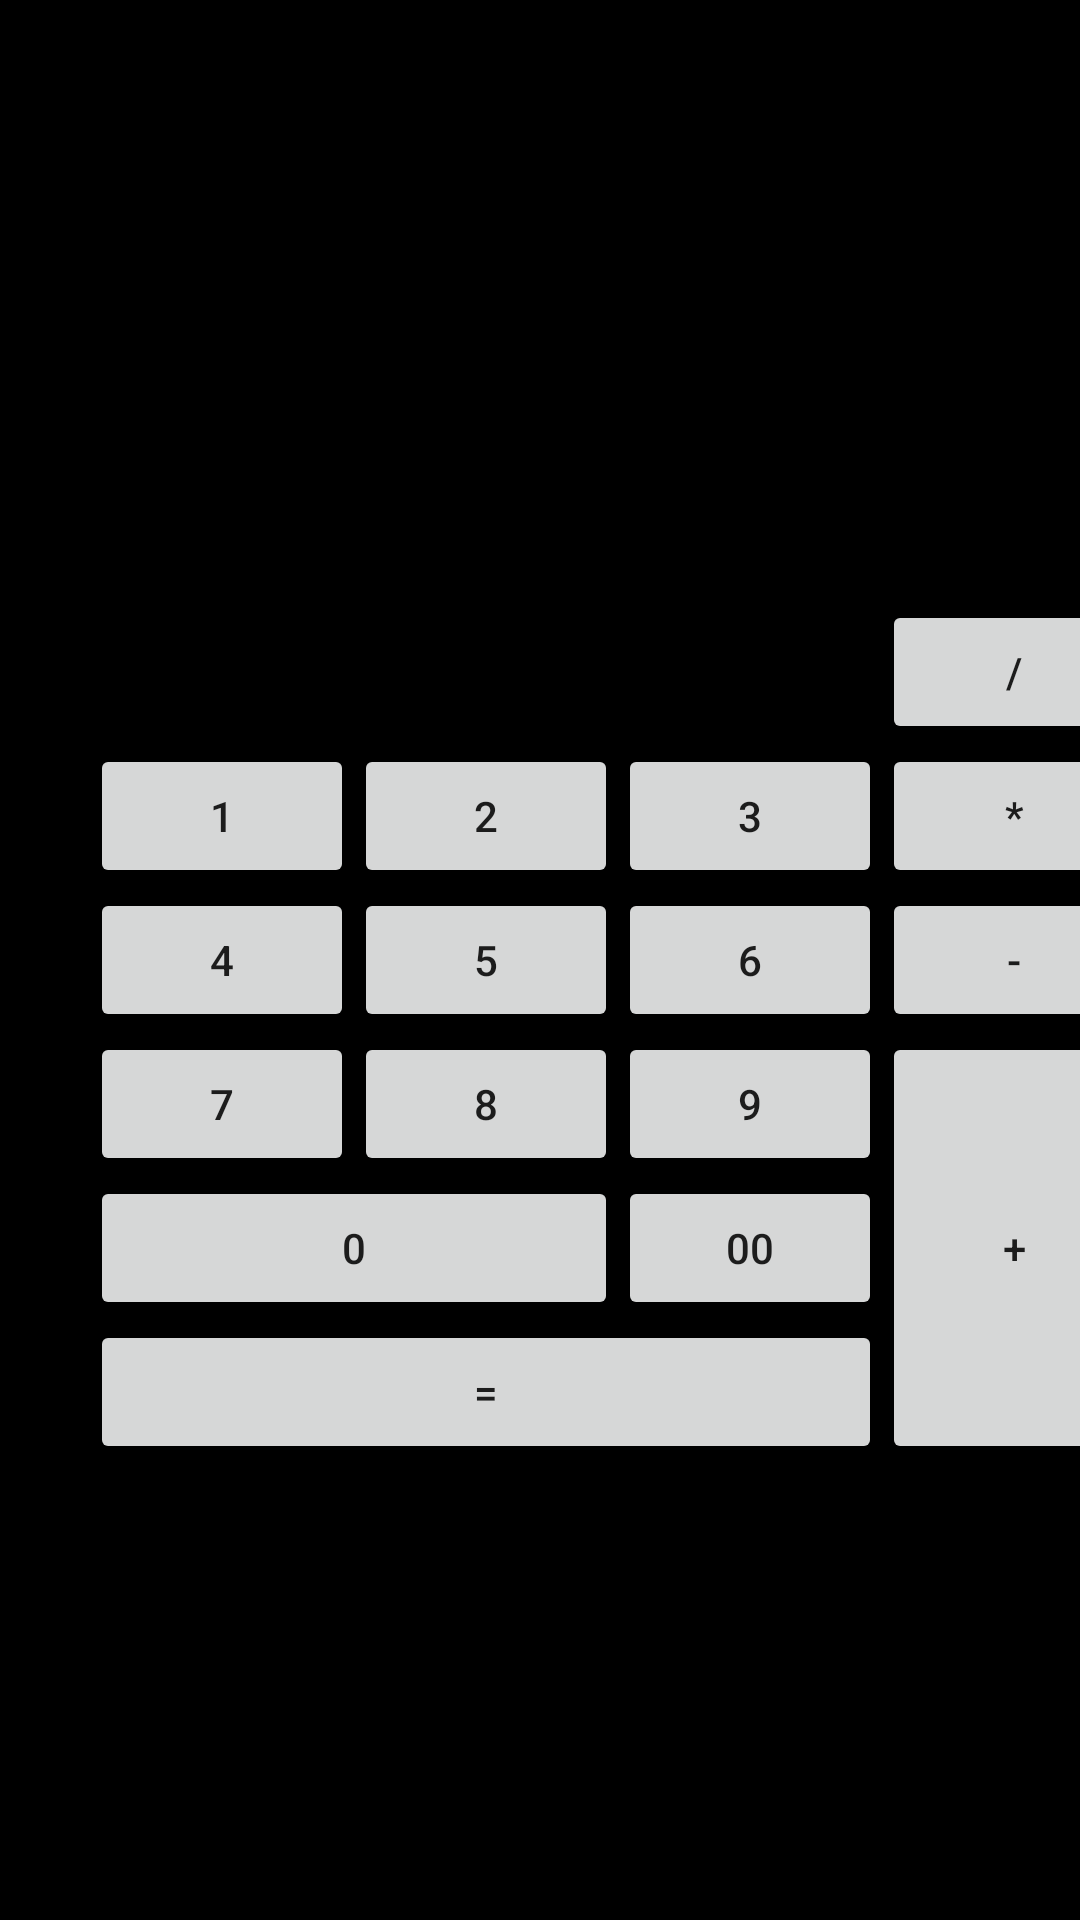

Reconstruct the res/layout file that produces this screen, plus the resources it refers to.
<!-- AndroidManifest.xml: application theme Theme.RecLayout -->
<!-- res/layout/activity_teclado.xml -->
<?xml version="1.0" encoding="utf-8"?>
<GridLayout xmlns:android="http://schemas.android.com/apk/res/android"
    xmlns:app="http://schemas.android.com/apk/res-auto"
    xmlns:tools="http://schemas.android.com/tools"
    android:layout_width="match_parent"
    android:layout_height="match_parent"
    tools:context=".ActivityTeclado"
    android:rowCount="6"
    android:columnCount="4"
    android:layout_gravity="center"
    android:background="@color/black">

    <GridLayout
        android:layout_marginLeft="30dp"
        android:layout_marginTop="200dp"

        >
    <Button
        android:layout_width="wrap_content"
        android:layout_height="wrap_content"
        android:text="/"
        android:layout_row="0"
        android:layout_column="3"/>

    <Button
        android:layout_width="wrap_content"
        android:layout_height="wrap_content"
        android:text="1"
        android:layout_row="1"
        android:layout_column="0"/>

    <Button
        android:layout_width="wrap_content"
        android:layout_height="wrap_content"
        android:text="2"
        android:layout_row="1"
        android:layout_column="1"/>

    <Button
        android:layout_width="wrap_content"
        android:layout_height="wrap_content"
        android:text="3"
        android:layout_row="1"
        android:layout_column="2"/>

    <Button
        android:layout_width="wrap_content"
        android:layout_height="wrap_content"
        android:text="*"
        android:layout_row="1"
        android:layout_column="3"/>

    <Button
        android:layout_width="wrap_content"
        android:layout_height="wrap_content"
        android:text="4"
        android:layout_row="2"
        android:layout_column="0"/>

    <Button
        android:layout_width="wrap_content"
        android:layout_height="wrap_content"
        android:text="5"
        android:layout_row="2"
        android:layout_column="1"/>

    <Button
        android:layout_width="wrap_content"
        android:layout_height="wrap_content"
        android:text="6"
        android:layout_row="2"
        android:layout_column="2"/>

    <Button
        android:layout_width="wrap_content"
        android:layout_height="wrap_content"
        android:text="-"
        android:layout_row="2"
        android:layout_column="3"/>

    <Button
        android:layout_width="wrap_content"
        android:layout_height="wrap_content"
        android:text="7"
        android:layout_row="3"
        android:layout_column="0"/>

    <Button
        android:layout_width="wrap_content"
        android:layout_height="wrap_content"
        android:text="8"
        android:layout_row="3"
        android:layout_column="1"/>

    <Button
        android:layout_width="wrap_content"
        android:layout_height="wrap_content"
        android:text="9"
        android:layout_row="3"
        android:layout_column="2"/>

    <Button
        android:layout_width="wrap_content"
        android:layout_height="wrap_content"
        android:text="+"
        android:layout_row="3"
        android:layout_column="3"
        android:layout_rowSpan="3"
        android:layout_gravity="fill_vertical"/>

    <Button
        android:layout_width="wrap_content"
        android:layout_height="wrap_content"
        android:text="0"
        android:layout_row="4"
        android:layout_column="0"
        android:layout_columnSpan="2"
        android:layout_gravity="fill_horizontal"/>

    <Button
        android:layout_width="wrap_content"
        android:layout_height="wrap_content"
        android:text="00"
        android:layout_row="4"
        android:layout_column="2" />

    <Button
        android:layout_width="wrap_content"
        android:layout_height="wrap_content"
        android:text="="
        android:layout_row="5"
        android:layout_column="0"
        android:layout_columnSpan="3"
        android:layout_gravity="fill_horizontal"/>

    </GridLayout>

</GridLayout>
<!-- resources referenced by this layout -->
<resources>
  <style name="Theme.RecLayout" parent="Theme.MaterialComponents.DayNight.DarkActionBar">
          
          <item name="colorPrimary">@color/purple_500</item>
          <item name="colorPrimaryVariant">@color/purple_700</item>
          <item name="colorOnPrimary">@color/white</item>
          
          <item name="colorSecondary">@color/teal_200</item>
          <item name="colorSecondaryVariant">@color/teal_700</item>
          <item name="colorOnSecondary">@color/black</item>
          
          <item name="android:statusBarColor" tools:targetApi="l">?attr/colorPrimaryVariant</item>
          
      </style>
  <!-- not gathered from this repository: default colours our renderer supplied (Android Studio template values) -->
  <color name="purple_500">#FF6200EE</color>
  <color name="purple_700">#FF3700B3</color>
  <color name="teal_200">#FF03DAC5</color>
  <color name="teal_700">#FF018786</color>
  <color name="black">#FF000000</color>
  <color name="white">#FFFFFFFF</color>
</resources>
